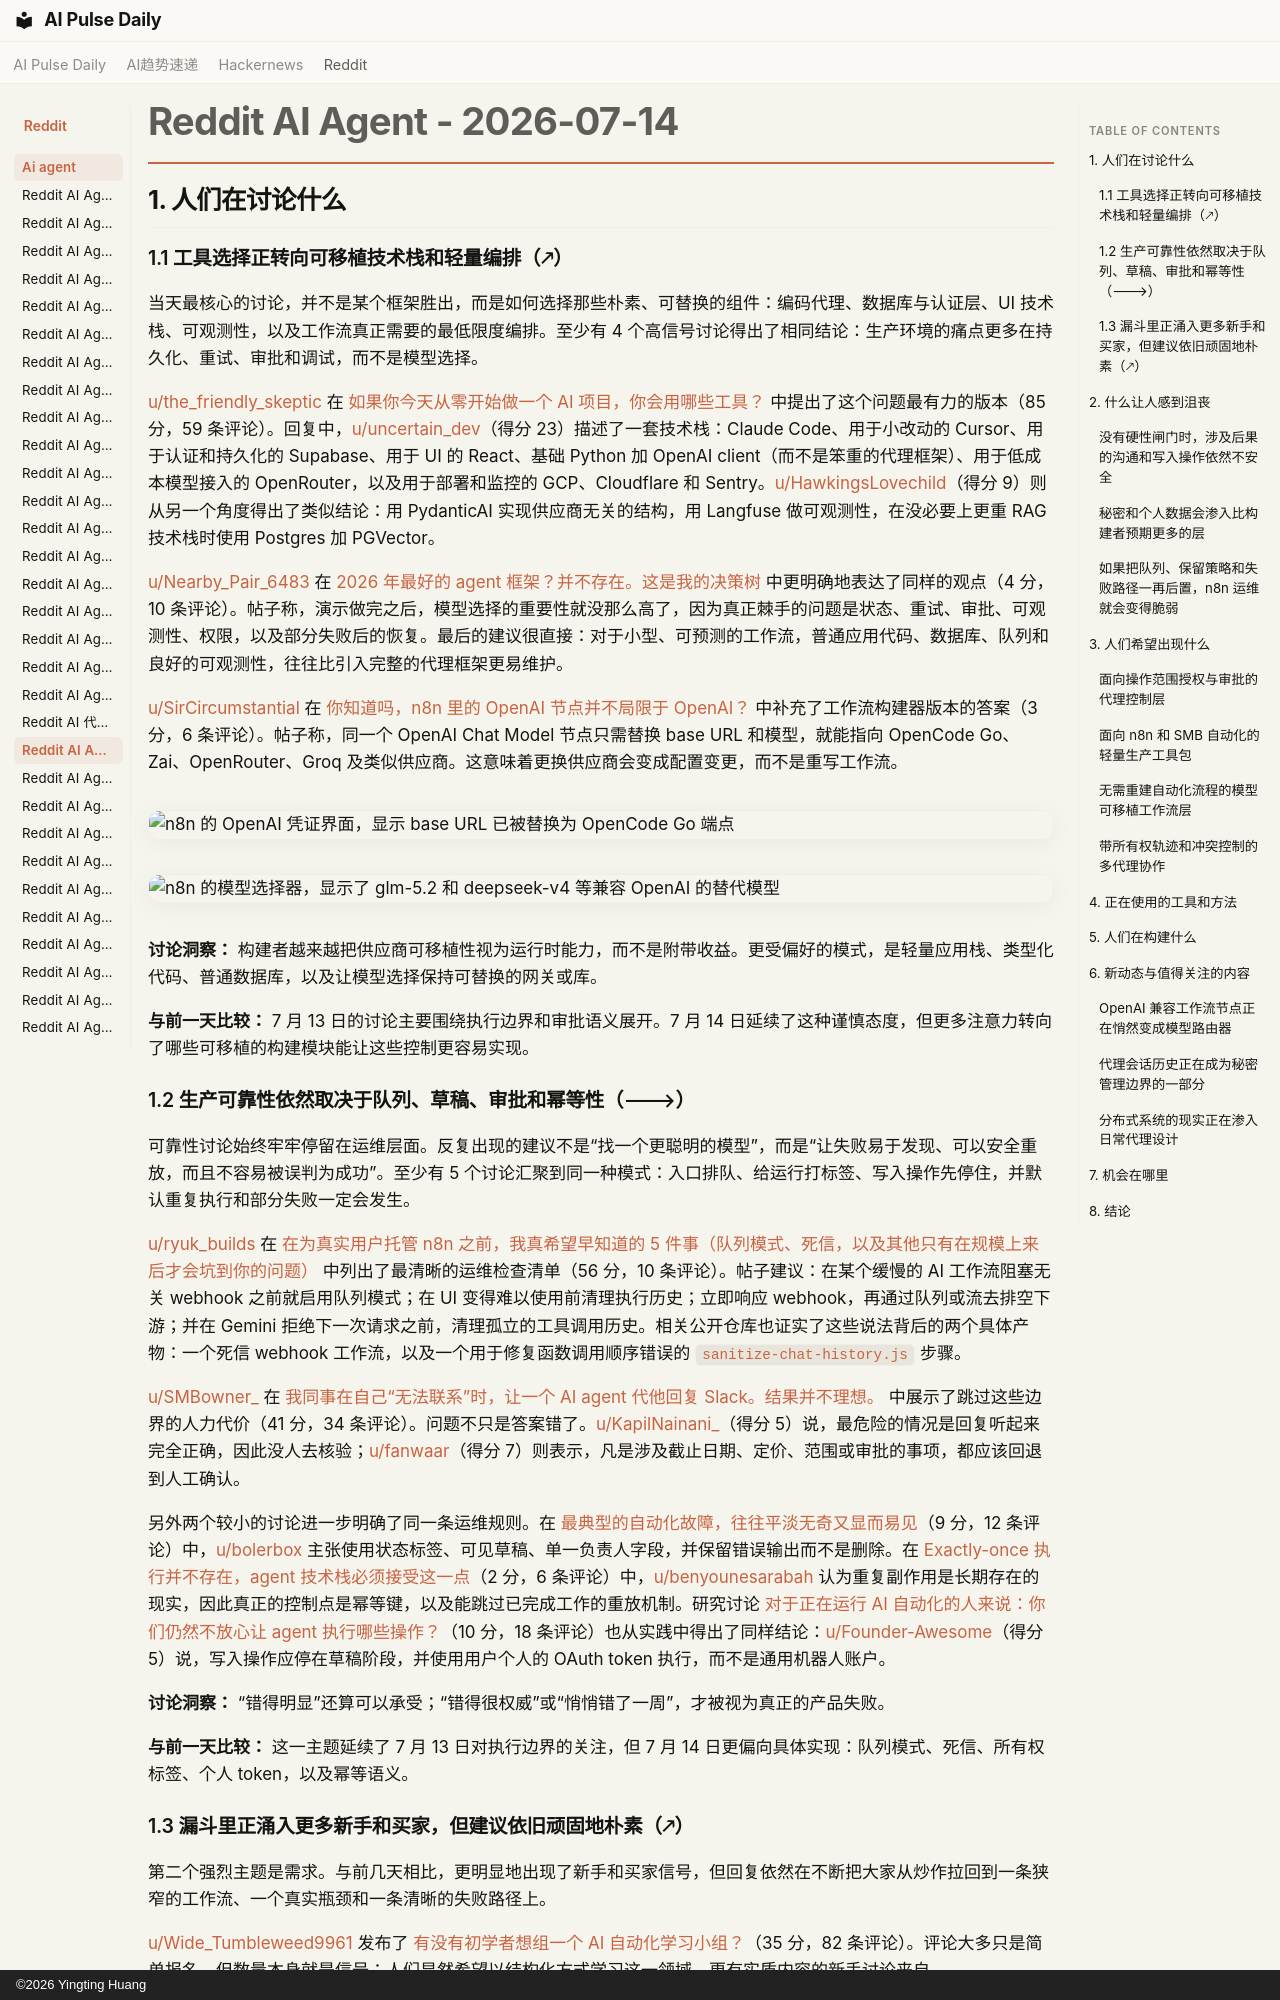

repository: vibewatch/vibewatch.github.io · page: reddit/ai-agent/2026-07-14.zh/index.html · generator: mkdocs · copyright: ©2026 Yingting Huang

# Reddit AI Agent - 2026-07-14

## 1. 人们在讨论什么

### 1.1 工具选择正转向可移植技术栈和轻量编排（🡕）

当天最核心的讨论，并不是某个框架胜出，而是如何选择那些朴素、可替换的组件：编码代理、数据库与认证层、UI 技术栈、可观测性，以及工作流真正需要的最低限度编排。至少有 4 个高信号讨论得出了相同结论：生产环境的痛点更多在持久化、重试、审批和调试，而不是模型选择。

[u/the_friendly_skeptic](https://www.reddit.com/user/the_friendly_skeptic) 在 [如果你今天从零开始做一个 AI 项目，你会用哪些工具？](https://www.reddit.com/r/AI_Agents/comments/1uvl9ym/if_you_were_starting_an_ai_project_from_scratch/) 中提出了这个问题最有力的版本（85 分，59 条评论）。回复中，[u/uncertain_dev](https://www.reddit.com/user/uncertain_dev)（得分 23）描述了一套技术栈：Claude Code、用于小改动的 Cursor、用于认证和持久化的 Supabase、用于 UI 的 React、基础 Python 加 OpenAI client（而不是笨重的代理框架）、用于低成本模型接入的 OpenRouter，以及用于部署和监控的 GCP、Cloudflare 和 Sentry。[u/HawkingsLovechild](https://www.reddit.com/user/HawkingsLovechild)（得分 9）则从另一个角度得出了类似结论：用 PydanticAI 实现供应商无关的结构，用 Langfuse 做可观测性，在没必要上更重 RAG 技术栈时使用 Postgres 加 PGVector。

[u/Nearby_Pair_6483](https://www.reddit.com/user/Nearby_Pair_6483) 在 [2026 年最好的 agent 框架？并不存在。这是我的决策树](https://www.reddit.com/r/aiagents/comments/1uv3gxc/best_agent_framework_in_2026_there_isnt_one_heres/) 中更明确地表达了同样的观点（4 分，10 条评论）。帖子称，演示做完之后，模型选择的重要性就没那么高了，因为真正棘手的问题是状态、重试、审批、可观测性、权限，以及部分失败后的恢复。最后的建议很直接：对于小型、可预测的工作流，普通应用代码、数据库、队列和良好的可观测性，往往比引入完整的代理框架更易维护。

[u/SirCircumstantial](https://www.reddit.com/user/SirCircumstantial) 在 [你知道吗，n8n 里的 OpenAI 节点并不局限于 OpenAI？](https://www.reddit.com/r/n8n/comments/1uvsr7g/did_you_know_the_openai_node_in_n8n_isnt_limited/) 中补充了工作流构建器版本的答案（3 分，6 条评论）。帖子称，同一个 OpenAI Chat Model 节点只需替换 base URL 和模型，就能指向 OpenCode Go、Zai、OpenRouter、Groq 及类似供应商。这意味着更换供应商会变成配置变更，而不是重写工作流。

![n8n 的 OpenAI 凭证界面，显示 base URL 已被替换为 OpenCode Go 端点](https://preview.redd.it/v9m9b1gs53dh1.png?width=698&format=png&auto=webp&s=dda11643a31f0108c79e4ffee832d7f4c7b5b69b)

![n8n 的模型选择器，显示了 glm-5.2 和 deepseek-v4 等兼容 OpenAI 的替代模型](https://preview.redd.it/q6nchqrn63dh1.png?width=393&format=png&auto=webp&s=b65fcb6ec6f4656ffdaca169f4d7c06b437ac6df)

**讨论洞察：** 构建者越来越把供应商可移植性视为运行时能力，而不是附带收益。更受偏好的模式，是轻量应用栈、类型化代码、普通数据库，以及让模型选择保持可替换的网关或库。

**与前一天比较：** 7 月 13 日的讨论主要围绕执行边界和审批语义展开。7 月 14 日延续了这种谨慎态度，但更多注意力转向了哪些可移植的构建模块能让这些控制更容易实现。

### 1.2 生产可靠性依然取决于队列、草稿、审批和幂等性（🡒）

可靠性讨论始终牢牢停留在运维层面。反复出现的建议不是“找一个更聪明的模型”，而是“让失败易于发现、可以安全重放，而且不容易被误判为成功”。至少有 5 个讨论汇聚到同一种模式：入口排队、给运行打标签、写入操作先停住，并默认重复执行和部分失败一定会发生。

[u/ryuk_builds](https://www.reddit.com/user/ryuk_builds) 在 [在为真实用户托管 n8n 之前，我真希望早知道的 5 件事（队列模式、死信，以及其他只有在规模上来后才会坑到你的问题）](https://www.reddit.com/r/n8n/comments/1uvk2ca/5_things_i_wish_id_known_before_hosting_n8n_for/) 中列出了最清晰的运维检查清单（56 分，10 条评论）。帖子建议：在某个缓慢的 AI 工作流阻塞无关 webhook 之前就启用队列模式；在 UI 变得难以使用前清理执行历史；立即响应 webhook，再通过队列或流去排空下游；并在 Gemini 拒绝下一次请求之前，清理孤立的工具调用历史。相关公开仓库也证实了这些说法背后的两个具体产物：一个死信 webhook 工作流，以及一个用于修复函数调用顺序错误的 `sanitize-chat-history.js` 步骤。

[u/SMBowner_](https://www.reddit.com/user/SMBowner_) 在 [我同事在自己“无法联系”时，让一个 AI agent 代他回复 Slack。结果并不理想。](https://www.reddit.com/r/AI_Agents/comments/1uw64ty/my_coworker_let_an_ai_agent_handle_slack_replies/) 中展示了跳过这些边界的人力代价（41 分，34 条评论）。问题不只是答案错了。[u/KapilNainani_](https://www.reddit.com/user/KapilNainani_)（得分 5）说，最危险的情况是回复听起来完全正确，因此没人去核验；[u/fanwaar](https://www.reddit.com/user/fanwaar)（得分 7）则表示，凡是涉及截止日期、定价、范围或审批的事项，都应该回退到人工确认。

另外两个较小的讨论进一步明确了同一条运维规则。在 [最典型的自动化故障，往往平淡无奇又显而易见](https://www.reddit.com/r/automation/comments/1uvfsc3/the_best_automation_failures_are_boring_and/)（9 分，12 条评论）中，[u/bolerbox](https://www.reddit.com/user/bolerbox) 主张使用状态标签、可见草稿、单一负责人字段，并保留错误输出而不是删除。在 [Exactly-once 执行并不存在，agent 技术栈必须接受这一点](https://www.reddit.com/r/AI_Agents/comments/1uvf9d8/exactlyonce_execution_doesnt_exist_and_agent/)（2 分，6 条评论）中，[u/benyounesarabah](https://www.reddit.com/user/benyounesarabah) 认为重复副作用是长期存在的现实，因此真正的控制点是幂等键，以及能跳过已完成工作的重放机制。研究讨论 [对于正在运行 AI 自动化的人来说：你们仍然不放心让 agent 执行哪些操作？](https://www.reddit.com/r/AgentsOfAI/comments/1uv7h72/for_people_running_ai_automations_what_actions/)（10 分，18 条评论）也从实践中得出了同样结论：[u/Founder-Awesome](https://www.reddit.com/user/Founder-Awesome)（得分 5）说，写入操作应停在草稿阶段，并使用用户个人的 OAuth token 执行，而不是通用机器人账户。

**讨论洞察：** “错得明显”还算可以承受；“错得很权威”或“悄悄错了一周”，才被视为真正的产品失败。

**与前一天比较：** 这一主题延续了 7 月 13 日对执行边界的关注，但 7 月 14 日更偏向具体实现：队列模式、死信、所有权标签、个人 token，以及幂等语义。
